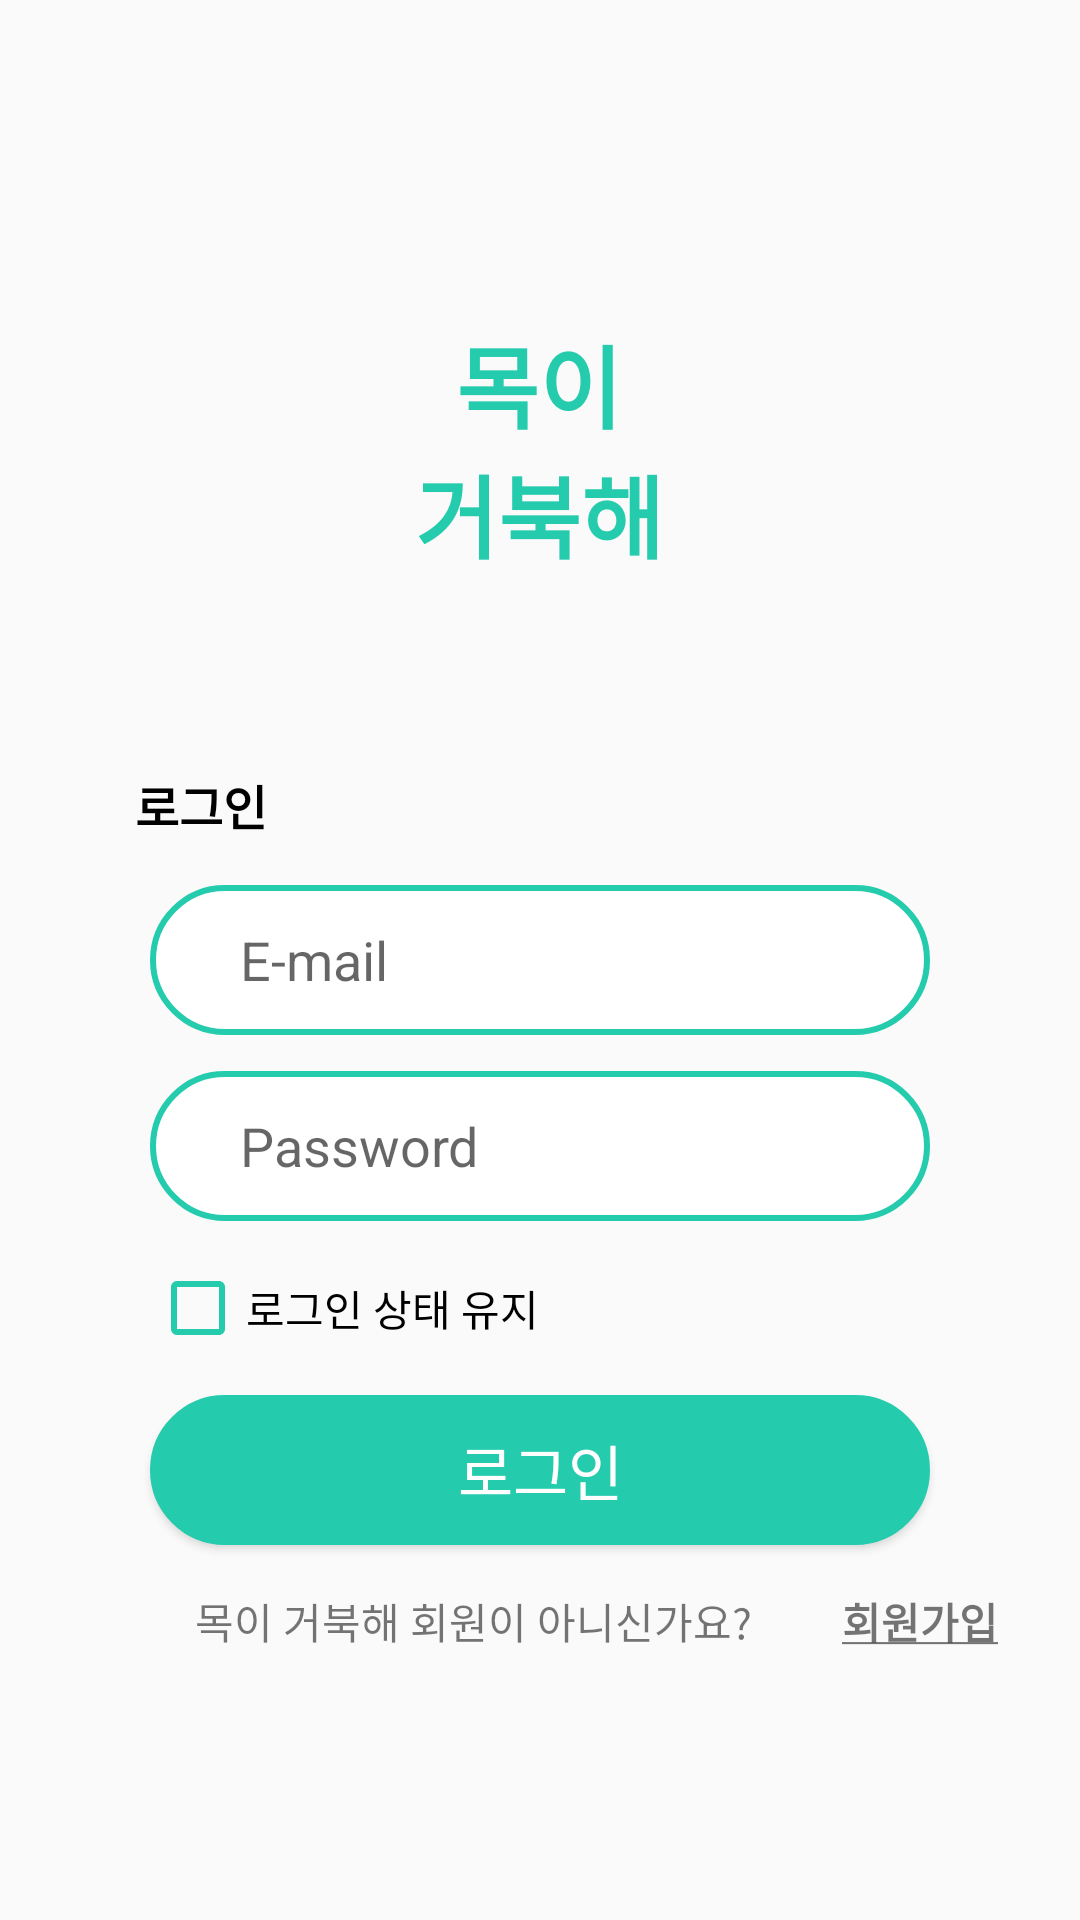

Android layout source for this screen:
<!-- AndroidManifest.xml: application theme Theme.목이거북해 -->
<!-- res/layout/activity_login.xml -->
<?xml version="1.0" encoding="utf-8"?>
<LinearLayout
    xmlns:android="http://schemas.android.com/apk/res/android"
    xmlns:app="http://schemas.android.com/apk/res-auto"
    xmlns:tools="http://schemas.android.com/tools"
    android:layout_width="fill_parent"
    android:layout_height="fill_parent"
    android:background="@drawable/log_in"
    tools:context=".MainActivity"
    android:orientation="vertical">

    
    <TextView
        android:layout_width="wrap_content"
        android:layout_height="wrap_content"
        android:layout_gravity="center_horizontal"
        android:layout_marginTop="106dp"
        android:gravity="center_horizontal|center_vertical"
        android:text="@string/top_name"
        android:textStyle="bold"
        android:textAppearance="@style/top_name" />

    
    <TextView
        android:layout_width="wrap_content"
        android:layout_height="wrap_content"
        android:layout_marginTop="64dp"
        android:layout_marginLeft="45dp"
        android:text="@string/log_in_text"
        android:textStyle="bold"
        android:textAppearance="@style/log_in_text"
        android:gravity="center_vertical"
        />

    
    <EditText
        android:id="@+id/login_email"
        android:layout_width="match_parent"
        android:layout_height="50dp"
        android:layout_marginLeft="50dp"
        android:layout_marginRight="50dp"
        android:layout_marginTop="15dp"
        android:paddingLeft="30dp"
        android:hint="E-mail"
        android:inputType="text"
        android:background="@drawable/rect_4"
        />

    
    <EditText
        android:id="@+id/login_pw"
        android:layout_width="match_parent"
        android:layout_height="50dp"
        android:layout_marginLeft="50dp"
        android:layout_marginRight="50dp"
        android:layout_marginTop="12dp"
        android:paddingLeft="30dp"
        android:hint="Password"
        android:inputType="textPassword"
        android:background="@drawable/rect_4"
        />


    


    

    <CheckBox
        android:id="@+id/checkBox_log_in"
        android:layout_width="match_parent"
        android:layout_height="48dp"
        android:layout_marginLeft="50dp"
        android:layout_marginTop="5dp"
        android:layout_marginRight="50dp"
        android:buttonTint="#24CBAD"
        android:text="로그인 상태 유지" />

    <Button
        android:id="@+id/btn_login"
        android:layout_width="match_parent"
        android:layout_height="50dp"
        android:layout_marginLeft="50dp"
        android:layout_marginTop="5dp"
        android:layout_marginRight="50dp"
        android:background="@drawable/rect_login"
        android:text="로그인"
        android:textColor="#fff"
        android:textSize="20dp" />

    <LinearLayout
        android:layout_width="wrap_content"
        android:layout_height="wrap_content"
        android:layout_marginTop="15dp"
        android:layout_marginLeft="65dp"
        android:orientation="horizontal">

        <TextView
            android:layout_width="wrap_content"
            android:layout_height="wrap_content"
            android:layout_weight="1"
            android:text="목이 거북해 회원이 아니신가요?" />


        
        <TextView
            android:id="@+id/text_sign"
            android:layout_width="wrap_content"
            android:layout_height="wrap_content"
            android:layout_weight="1"
            android:layout_marginLeft="30dp"
            android:text="@string/sign"
            android:textStyle="bold"/>
    </LinearLayout>


</LinearLayout>
<!-- resources referenced by this layout -->
<resources>
  <!-- drawable log_in (drawable) -->
  <?xml version="1.0" encoding="utf-8"?>
  <selector xmlns:android="http://schemas.android.com/apk/res/android">
      <vector
          xmlns:android="http://schemas.android.com/apk/res/android"
          xmlns:aapt="http://schemas.android.com/aapt"
          android:width="375dp"
          android:height="812dp"
          android:viewportWidth="375"
          android:viewportHeight="812"
          >
          <group>
              <clip-path
                  android:pathData="M0 0H375V812H0V0Z"
                  />
              <path
                  android:pathData="M0 0V812H375V0"
                  android:fillColor="#FFFFFF"
                  />
          </group>
      </vector>
  </selector>
  <!-- drawable rect_4 (drawable) -->
  <?xml version="1.0" encoding="utf-8"?>
  <selector xmlns:android="http://schemas.android.com/apk/res/android">
      <item>
          <shape
              android:shape="rectangle">
              <stroke
                  android:width="2dp"
                  android:color="#24CBAD"/>
              <solid
                  android:color="#fff"/>
              <padding
                  android:left="1dp"
                  android:right="1dp"
                  android:top="1dp"
                  android:bottom="1dp"/>
              <corners
                  android:bottomLeftRadius="30dp"
                  android:bottomRightRadius="30dp"
                  android:topLeftRadius="30dp"
                  android:topRightRadius="30dp"/>
          </shape>
      </item>
  </selector>
  <!-- drawable rect_login (drawable) -->
  <?xml version="1.0" encoding="utf-8"?>
  <selector xmlns:android="http://schemas.android.com/apk/res/android">
      <item>
          <shape
              android:shape="rectangle">
              <stroke
                  android:width="2dp"
                  android:color="#24CBAD"/>
              <solid
                  android:color="#24CBAD"/>
              <padding
                  android:left="1dp"
                  android:right="1dp"
                  android:top="1dp"
                  android:bottom="1dp"/>
              <corners
                  android:bottomLeftRadius="30dp"
                  android:bottomRightRadius="30dp"
                  android:topLeftRadius="30dp"
                  android:topRightRadius="30dp"/>
          </shape>
      </item>
  </selector>
  <string name="log_in_text">로그인</string>
  <string name="sign"><u>회원가입</u></string>
  <string name="top_name">목이\n거북해</string>
  <style name="log_in_text">
  
          <item name="android:textSize">
              16sp
          </item>
  
          <item name="android:textColor">
              #000000
          </item>
  
      </style>
  <style name="top_name">
          <item name="android:textSize">
              30sp
          </item>
  
          <item name="android:textColor">
              #24CBAD
          </item>
      </style>
  <style name="Theme.목이거북해" parent="Theme.AppCompat.Light.NoActionBar">
          
          <item name="colorPrimary">@color/purple_500</item>
          <item name="colorPrimaryVariant">@color/purple_700</item>
          <item name="colorOnPrimary">@color/white</item>
          
          <item name="colorSecondary">@color/teal_200</item>
          <item name="colorSecondaryVariant">@color/teal_700</item>
          <item name="colorOnSecondary">@color/black</item>
          
          <item name="android:statusBarColor" tools:targetApi="l">?attr/colorPrimaryVariant</item>
          <item name="android:windowTranslucentStatus">true</item>
          <item name="android:windowTranslucentNavigation">true</item>
          
      </style>
  <!-- not gathered from this repository: default colours our renderer supplied (Android Studio template values) -->
  <color name="purple_500">#FF6200EE</color>
  <color name="purple_700">#FF3700B3</color>
  <color name="teal_200">#FF03DAC5</color>
  <color name="teal_700">#FF018786</color>
  <color name="black">#FF000000</color>
  <color name="white">#FFFFFFFF</color>
</resources>
